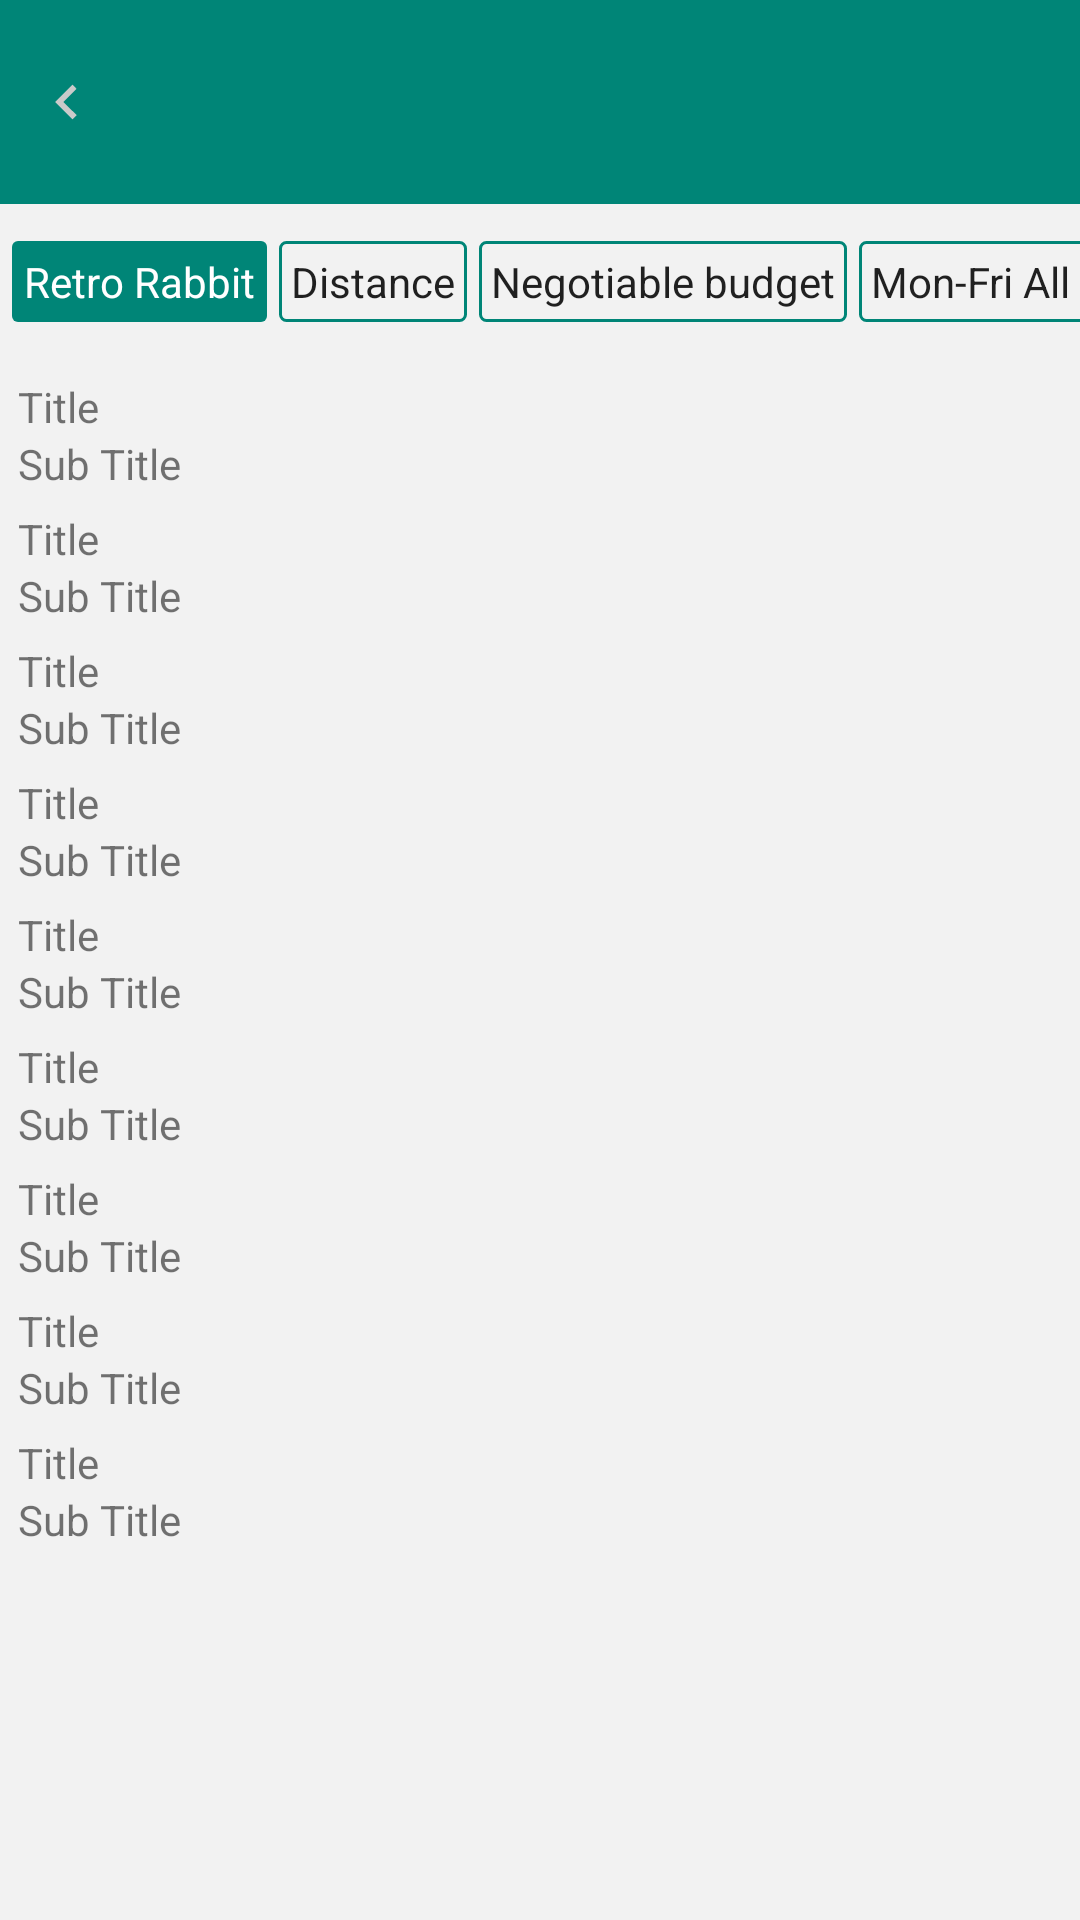

Here is an Android app screen rendered from its layout file. Give the layout XML and the strings, colors and styles it references.
<!-- AndroidManifest.xml: activity theme AppTheme.NoTitle -->
<!-- res/layout/activity_main2.xml -->
<?xml version="1.0" encoding="utf-8"?>
<androidx.constraintlayout.widget.ConstraintLayout xmlns:android="http://schemas.android.com/apk/res/android"
    xmlns:app="http://schemas.android.com/apk/res-auto"
    xmlns:tools="http://schemas.android.com/tools"
    android:layout_width="match_parent"
    android:layout_height="match_parent"
    android:orientation="vertical"
    tools:context=".UnifiedSearchActivity">

    <View
        android:id="@+id/search_background_color"
        android:layout_width="match_parent"
        android:layout_height="?android:attr/actionBarSize"
        android:background="@color/colorPrimary" />


    <View
        android:id="@+id/search_background_color"
        android:layout_width="match_parent"
        android:layout_height="?android:attr/actionBarSize"
        android:background="@color/colorPrimary"
        app:layout_constraintBottom_toBottomOf="@id/toolbar"
        app:layout_constraintEnd_toEndOf="@+id/toolbar"
        app:layout_constraintStart_toStartOf="@+id/toolbar"
        app:layout_constraintTop_toTopOf="@+id/toolbar" />

    <FrameLayout
        android:id="@+id/search_holder"
        android:layout_width="match_parent"
        android:layout_height="wrap_content"
        android:background="@color/colorPrimary"
        app:layout_constraintTop_toBottomOf="@id/toolbar">

        <EditText
            android:id="@+id/text"
            android:layout_width="match_parent"
            android:layout_height="?android:attr/actionBarSize"
            android:layout_margin="6dp"
            android:background="@drawable/rounded_square"
            android:drawableStart="@drawable/left"
            android:imeOptions="actionSearch" />
    </FrameLayout>

    <HorizontalScrollView
        android:id="@+id/scroll"
        android:layout_width="match_parent"
        android:layout_height="@dimen/search_filter_scroll_height"
        android:layout_marginTop="6dp"
        android:gravity="center_vertical"
        android:scrollbars="none"
        app:layout_constraintEnd_toEndOf="parent"
        app:layout_constraintStart_toStartOf="parent"
        app:layout_constraintTop_toBottomOf="@id/search_holder">

        <LinearLayout
            android:layout_width="wrap_content"
            android:layout_height="match_parent"
            android:gravity="center_vertical"
            android:orientation="horizontal">

            <TextView
                android:id="@+id/networks"
                style="@style/AppTheme.SearchFilterSelected"
                android:layout_width="wrap_content"
                android:layout_height="wrap_content"
                android:layout_marginStart="4dp"
                android:maxLines="1"
                android:onClick="action1"
                android:padding="4dp"
                android:text="Retro Rabbit" />

            <TextView
                android:id="@+id/distance"
                style="@style/AppTheme.SearchFilterUnSelected"
                android:layout_width="wrap_content"
                android:layout_height="wrap_content"
                android:layout_marginStart="4dp"
                android:onClick="action2"
                android:background="@drawable/rounded_square_teal_outline"
                android:maxLines="1"
                android:padding="4dp"
                android:text="Distance" />

            <TextView
                style="@style/AppTheme.SearchFilterUnSelected"
                android:layout_width="wrap_content"
                android:layout_height="wrap_content"
                android:layout_marginStart="4dp"
                android:clickable="false"
                android:maxLines="1"
                android:padding="4dp"
                android:text="Negotiable budget" />

            <TextView
                style="@style/AppTheme.SearchFilterUnSelected"
                android:layout_width="wrap_content"
                android:layout_height="wrap_content"
                android:layout_marginStart="4dp"
                android:clickable="false"
                android:maxLines="1"
                android:padding="4dp"
                android:text="Mon-Fri All day" />

            <TextView
                style="@style/AppTheme.SearchFilterUnSelected"
                android:layout_width="wrap_content"
                android:layout_height="wrap_content"
                android:layout_marginEnd="4dp"
                android:layout_marginStart="4dp"
                android:clickable="false"
                android:maxLines="1"
                android:padding="4dp"
                android:text="Sort by trust" />
        </LinearLayout>
    </HorizontalScrollView>

    <LinearLayout
        android:id="@+id/list"
        android:layout_width="match_parent"
        android:layout_height="wrap_content"
        android:layout_marginTop="6dp"
        android:orientation="vertical"
        app:layout_constraintTop_toBottomOf="@id/scroll">

        <TextView
            android:layout_width="match_parent"
            android:layout_height="wrap_content"
            android:layout_marginEnd="6dp"
            android:layout_marginStart="6dp"
            android:layout_marginTop="6dp"
            android:text="Title" />

        <TextView
            android:layout_width="match_parent"
            android:layout_height="wrap_content"
            android:layout_marginEnd="6dp"
            android:layout_marginStart="6dp"
            android:text="Sub Title" />

        <TextView
            android:layout_width="match_parent"
            android:layout_height="wrap_content"
            android:layout_marginEnd="6dp"
            android:layout_marginStart="6dp"
            android:layout_marginTop="6dp"
            android:text="Title" />

        <TextView
            android:layout_width="match_parent"
            android:layout_height="wrap_content"
            android:layout_marginEnd="6dp"
            android:layout_marginStart="6dp"
            android:text="Sub Title" />

        <TextView
            android:layout_width="match_parent"
            android:layout_height="wrap_content"
            android:layout_marginEnd="6dp"
            android:layout_marginStart="6dp"
            android:layout_marginTop="6dp"
            android:text="Title" />

        <TextView
            android:layout_width="match_parent"
            android:layout_height="wrap_content"
            android:layout_marginEnd="6dp"
            android:layout_marginStart="6dp"
            android:text="Sub Title" />

        <TextView
            android:layout_width="match_parent"
            android:layout_height="wrap_content"
            android:layout_marginEnd="6dp"
            android:layout_marginStart="6dp"
            android:layout_marginTop="6dp"
            android:text="Title" />

        <TextView
            android:layout_width="match_parent"
            android:layout_height="wrap_content"
            android:layout_marginEnd="6dp"
            android:layout_marginStart="6dp"
            android:text="Sub Title" />

        <TextView
            android:layout_width="match_parent"
            android:layout_height="wrap_content"
            android:layout_marginEnd="6dp"
            android:layout_marginStart="6dp"
            android:layout_marginTop="6dp"
            android:text="Title" />

        <TextView
            android:layout_width="match_parent"
            android:layout_height="wrap_content"
            android:layout_marginEnd="6dp"
            android:layout_marginStart="6dp"
            android:text="Sub Title" />

        <TextView
            android:layout_width="match_parent"
            android:layout_height="wrap_content"
            android:layout_marginEnd="6dp"
            android:layout_marginStart="6dp"
            android:layout_marginTop="6dp"
            android:text="Title" />

        <TextView
            android:layout_width="match_parent"
            android:layout_height="wrap_content"
            android:layout_marginEnd="6dp"
            android:layout_marginStart="6dp"
            android:text="Sub Title" />

        <TextView
            android:layout_width="match_parent"
            android:layout_height="wrap_content"
            android:layout_marginEnd="6dp"
            android:layout_marginStart="6dp"
            android:layout_marginTop="6dp"
            android:text="Title" />

        <TextView
            android:layout_width="match_parent"
            android:layout_height="wrap_content"
            android:layout_marginEnd="6dp"
            android:layout_marginStart="6dp"
            android:text="Sub Title" />

        <TextView
            android:layout_width="match_parent"
            android:layout_height="wrap_content"
            android:layout_marginEnd="6dp"
            android:layout_marginStart="6dp"
            android:layout_marginTop="6dp"
            android:text="Title" />

        <TextView
            android:layout_width="match_parent"
            android:layout_height="wrap_content"
            android:layout_marginEnd="6dp"
            android:layout_marginStart="6dp"
            android:text="Sub Title" />

        <TextView
            android:layout_width="match_parent"
            android:layout_height="wrap_content"
            android:layout_marginEnd="6dp"
            android:layout_marginStart="6dp"
            android:layout_marginTop="6dp"
            android:text="Title" />

        <TextView
            android:layout_width="match_parent"
            android:layout_height="wrap_content"
            android:layout_marginEnd="6dp"
            android:layout_marginStart="6dp"
            android:text="Sub Title" />
    </LinearLayout>
</androidx.constraintlayout.widget.ConstraintLayout>
<!-- resources referenced by this layout -->
<resources>
  <color name="colorPrimary">#008577</color>
  <dimen name="search_filter_scroll_height">40dp</dimen>
  <!-- drawable left (drawable) -->
  <?xml version="1.0" encoding="utf-8"?>
  <vector xmlns:android="http://schemas.android.com/apk/res/android"
      android:width="32dp"
      android:height="32dp"
      android:viewportWidth="32"
      android:viewportHeight="32">
  
      <path
          android:fillColor="#cacaca"
          android:pathData="M18.2 10.2l-5.8 5.8 5.8 5.8 1.4-1.4-4.5-4.4 4.4-4.4-1.3-1.4z" />
  </vector>
  <!-- drawable rounded_square_teal_outline (drawable) -->
  <?xml version="1.0" encoding="utf-8"?>
  <shape xmlns:android="http://schemas.android.com/apk/res/android"
      android:padding="10dp"
      android:shape="rectangle">
      <stroke
          android:width="1dp"
          android:color="#008577" />
      <corners
          android:bottomLeftRadius="2dp"
          android:bottomRightRadius="2dp"
          android:topLeftRadius="2dp"
          android:topRightRadius="2dp" />
  </shape>
  <style name="AppTheme.SearchFilterSelected">
          <item name="android:background">@drawable/rounded_square_teal</item>
          <item name="android:textColor">@color/white</item>
      </style>
  <style name="AppTheme.SearchFilterUnSelected">
          <item name="android:background">@drawable/rounded_square_teal_outline</item>
          <item name="android:textColor">@color/teal</item>
      </style>
  <style name="AppTheme.NoTitle" parent="AppTheme">
          <item name="windowNoTitle">true</item>
      </style>
  <!-- drawable rounded_square_teal (drawable) -->
  <?xml version="1.0" encoding="utf-8"?>
  <shape xmlns:android="http://schemas.android.com/apk/res/android"
      android:padding="10dp"
      android:shape="rectangle">
      <solid android:color="#008577" />
      <corners
          android:bottomLeftRadius="2dp"
          android:bottomRightRadius="2dp"
          android:topLeftRadius="2dp"
          android:topRightRadius="2dp" />
  </shape>
  <color name="white">#fff</color>
  <style name="AppTheme" parent="Theme.AppCompat.Light.DarkActionBar">
          
          <item name="colorPrimary">@color/colorPrimary</item>
          <item name="colorPrimaryDark">@color/colorPrimaryDark</item>
          <item name="colorAccent">@color/colorAccent</item>
          <item name="android:color">@color/colorBackground</item>
          <item name="android:windowBackground">@color/light_grey</item>
      </style>
  <color name="colorPrimaryDark">#00574B</color>
  <color name="colorAccent">#D81B60</color>
  <color name="colorBackground">#eaeaea</color>
  <color name="light_grey">#f2f2f2</color>
</resources>
